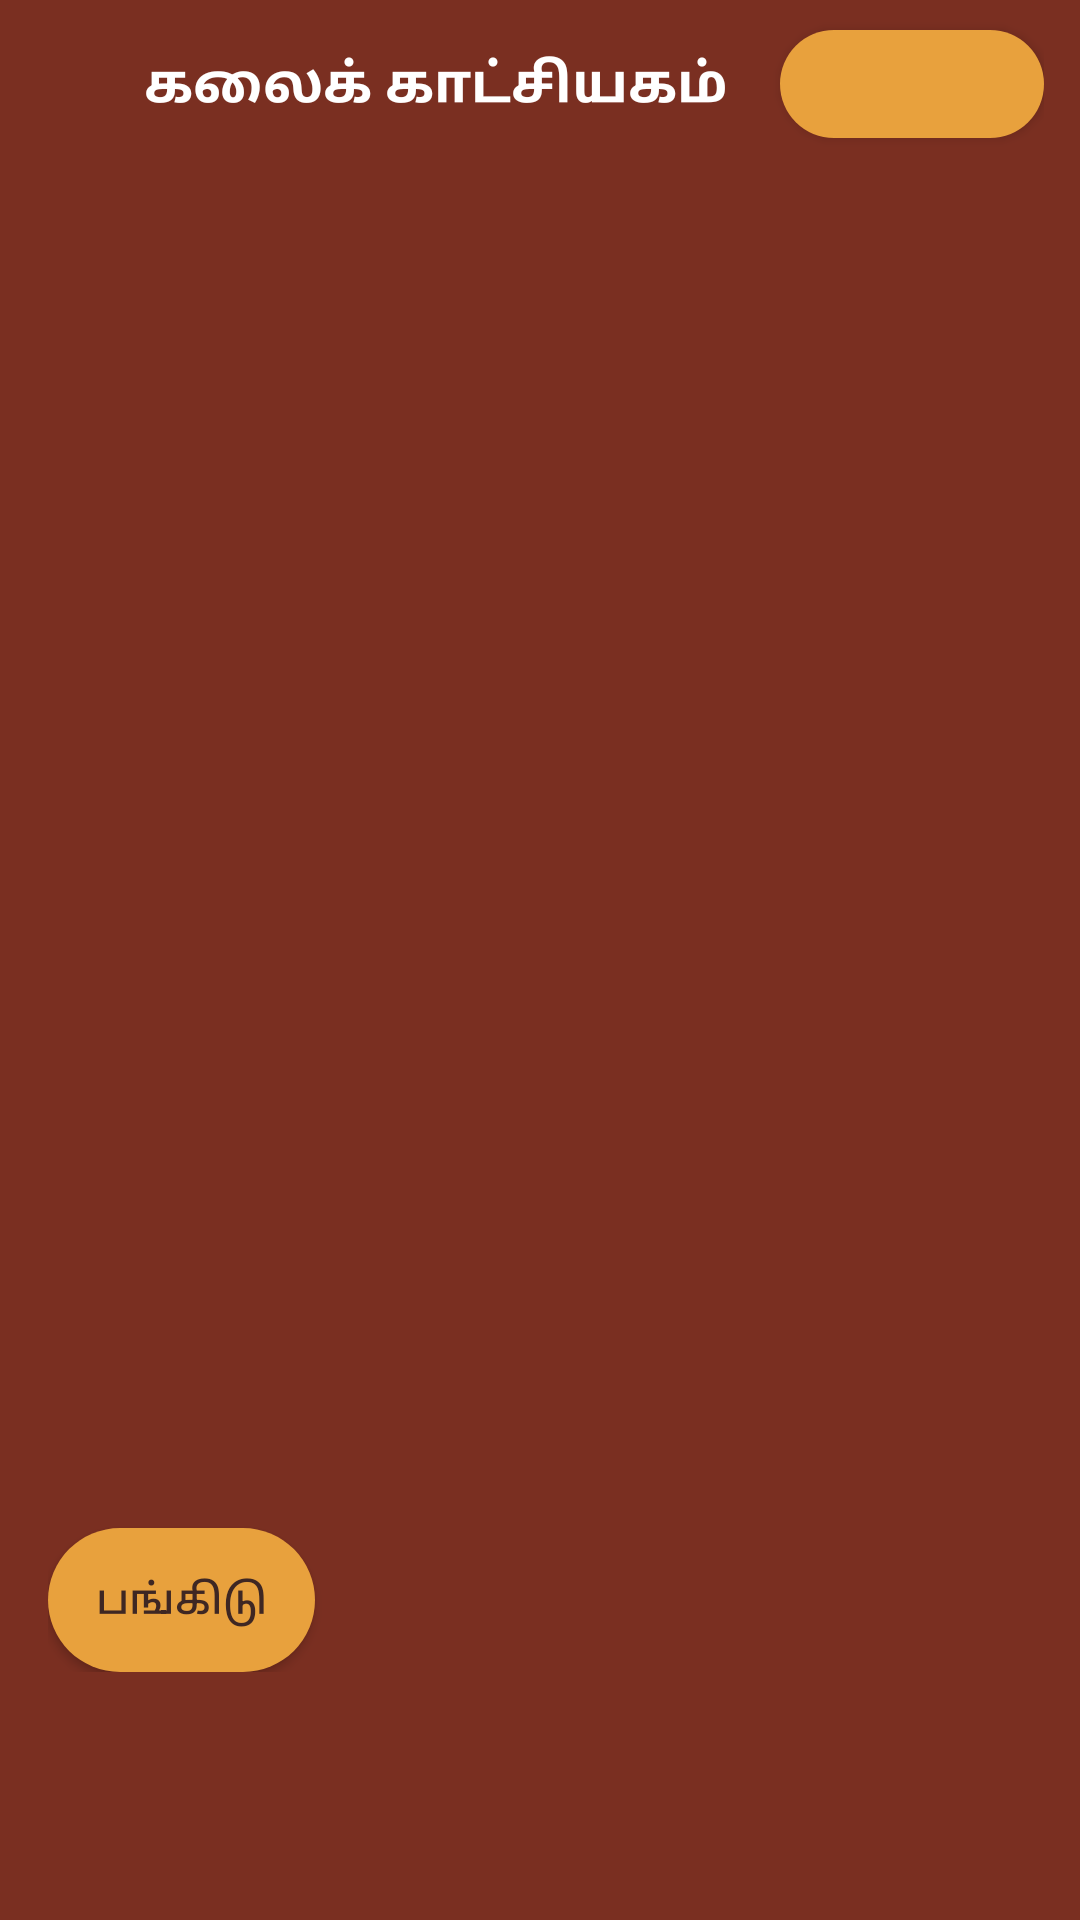

Reconstruct the res/layout file that produces this screen, plus the resources it refers to.
<!-- AndroidManifest.xml: application theme AppTheme -->
<!-- res/layout/activity_art_viewer.xml -->
<?xml version="1.0" encoding="utf-8"?>
<LinearLayout xmlns:android="http://schemas.android.com/apk/res/android"
    android:layout_width="match_parent" android:layout_height="match_parent"
    android:orientation="vertical" android:background="?android:attr/colorPrimary">

    <LinearLayout android:layout_width="match_parent" android:layout_height="56dp"
        android:orientation="horizontal" android:gravity="center_vertical"
        android:paddingStart="4dp" android:paddingEnd="12dp">
        <ImageView android:id="@+id/btn_back" android:layout_width="44dp" android:layout_height="44dp"
            android:padding="10dp" android:src="@drawable/ic_back"
            android:background="?android:attr/selectableItemBackgroundBorderless"
            android:contentDescription="@string/cancel"/>
        <TextView android:layout_width="0dp" android:layout_weight="1" android:layout_height="wrap_content"
            android:text="@string/media_gallery" android:textColor="@color/toolbar_text"
            android:textSize="18sp" android:textStyle="bold"/>
        <Button android:id="@+id/btn_save" android:layout_width="wrap_content"
            android:layout_height="36dp" android:textSize="11sp" android:textColor="#3E2723"
            android:background="@drawable/bg_button_accent" android:paddingStart="12dp"
            android:paddingEnd="12dp"/>
    </LinearLayout>

    <ScrollView android:id="@+id/scroll" android:layout_width="match_parent"
        android:layout_height="match_parent">
        <LinearLayout android:layout_width="match_parent" android:layout_height="wrap_content"
            android:orientation="vertical">

            <ImageView android:id="@+id/iv_art" android:layout_width="match_parent"
                android:layout_height="300dp" android:scaleType="fitCenter"/>

            <LinearLayout android:layout_width="match_parent" android:layout_height="wrap_content"
                android:orientation="vertical" android:padding="16dp">

                <TextView android:id="@+id/tv_title" android:layout_width="match_parent"
                    android:layout_height="wrap_content" android:textSize="20sp"
                    android:textStyle="bold" android:textColor="?android:attr/textColorPrimary"/>

                <TextView android:id="@+id/tv_meta" android:layout_width="match_parent"
                    android:layout_height="wrap_content" android:textSize="13sp"
                    android:layout_marginTop="4dp" android:textColor="?android:attr/textColorSecondary"/>

                <TextView android:id="@+id/tv_desc" android:layout_width="match_parent"
                    android:layout_height="wrap_content" android:textSize="15sp"
                    android:lineSpacingMultiplier="1.35" android:layout_marginTop="12dp"
                    android:textColor="?android:attr/textColorPrimary"/>

                <LinearLayout android:id="@+id/refs_box" android:layout_width="match_parent"
                    android:layout_height="wrap_content" android:orientation="horizontal"
                    android:layout_marginTop="8dp"/>

                <TextView android:id="@+id/tv_src" android:layout_width="match_parent"
                    android:layout_height="wrap_content" android:textSize="12sp"
                    android:layout_marginTop="14dp" android:textColor="?android:attr/textColorSecondary"
                    android:background="?android:attr/selectableItemBackground" android:padding="4dp"/>

                <Button android:id="@+id/btn_share" android:layout_width="wrap_content"
                    android:layout_height="wrap_content" android:layout_marginTop="10dp"
                    android:text="@string/share" android:textColor="#3E2723"
                    android:background="@drawable/bg_button_accent" android:paddingStart="16dp"
                    android:paddingEnd="16dp"/>
            </LinearLayout>
        </LinearLayout>
    </ScrollView>
</LinearLayout>
<!-- resources referenced by this layout -->
<resources>
  <color name="toolbar_text">#FFFFFF</color>
  <!-- drawable bg_button_accent (drawable) -->
  <?xml version="1.0" encoding="utf-8"?>
  <shape xmlns:android="http://schemas.android.com/apk/res/android" android:shape="rectangle">
      <solid android:color="#E8A13D"/>
      <corners android:radius="26dp"/>
  </shape>
  <string name="cancel">ரத்து</string>
  <string name="media_gallery">கலைக் காட்சியகம்</string>
  <string name="share">பங்கிடு</string>
  <style name="AppTheme" parent="android:Theme.Material.Light.NoActionBar">
          <item name="android:colorPrimary">@color/primary</item>
          <item name="android:colorPrimaryDark">@color/primary_dark</item>
          <item name="android:colorAccent">@color/accent</item>
          <item name="android:windowBackground">@color/window_bg</item>
          <item name="android:textColorPrimary">@color/text_primary</item>
          <item name="android:textColorSecondary">@color/text_secondary</item>
          <item name="android:statusBarColor">@color/primary_dark</item>
          <item name="android:colorControlActivated">@color/accent</item>
      </style>
  <color name="primary">#7A2F21</color>
  <color name="primary_dark">#5B2317</color>
  <color name="accent">#E8A13D</color>
  <color name="window_bg">#FAF6F0</color>
  <color name="text_primary">#26221E</color>
  <color name="text_secondary">#6D6259</color>
</resources>
